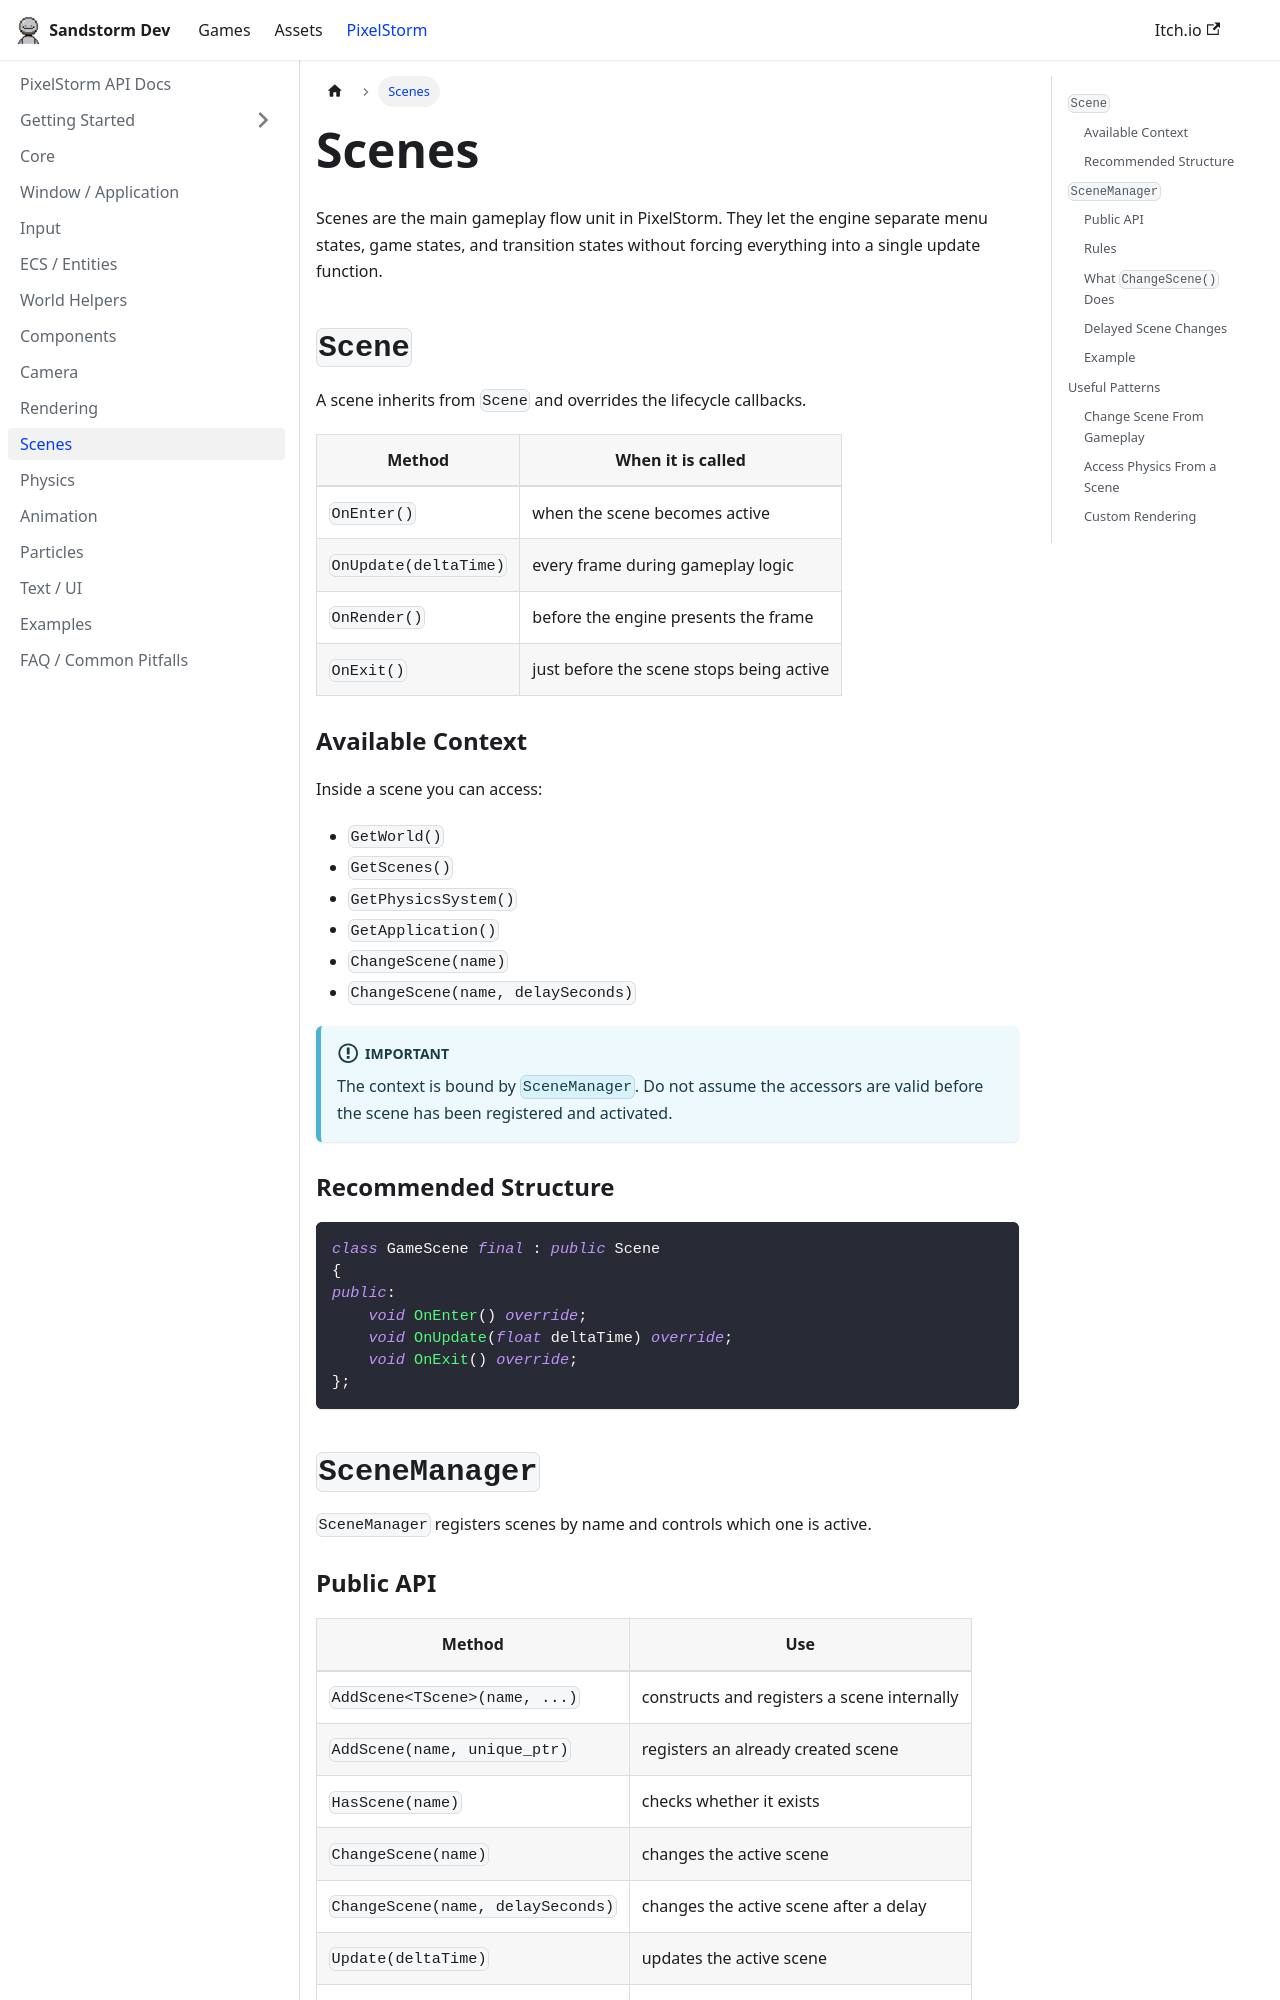

repository: sandstormdeveloper/website · page: docs/scenes.html · generator: docusaurus

---
title: Scenes
---

# Scenes

Scenes are the main gameplay flow unit in PixelStorm. They let the engine separate menu states, game states, and transition states without forcing everything into a single update function.

## `Scene`

A scene inherits from `Scene` and overrides the lifecycle callbacks.

| Method | When it is called |
| --- | --- |
| `OnEnter()` | when the scene becomes active |
| `OnUpdate(deltaTime)` | every frame during gameplay logic |
| `OnRender()` | before the engine presents the frame |
| `OnExit()` | just before the scene stops being active |

### Available Context

Inside a scene you can access:

- `GetWorld()`
- `GetScenes()`
- `GetPhysicsSystem()`
- `GetApplication()`
- `ChangeScene(name)`
- `ChangeScene(name, delaySeconds)`

:::important
The context is bound by `SceneManager`.
Do not assume the accessors are valid before the scene has been registered and activated.
:::

### Recommended Structure

```cpp
class GameScene final : public Scene
{
public:
    void OnEnter() override;
    void OnUpdate(float deltaTime) override;
    void OnExit() override;
};
```

## `SceneManager`

`SceneManager` registers scenes by name and controls which one is active.
